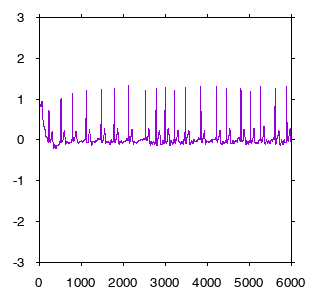

The file beside this chart, header and first rows:
'0:00.000', 0.519
'0:00.003', 0.619
'0:00.007', 0.723
'0:00.010', 0.827
'0:00.013', 0.914
'0:00.017', 0.956
'0:00.020', 0.955
'0:00.023', 0.934
'0:00.027', 0.920
'0:00.030', 0.900
'0:00.033', 0.889
'0:00.037', 0.883
'0:00.040', 0.877
'0:00.043', 0.873
'0:00.047', 0.870
'0:00.050', 0.866
'0:00.053', 0.863
'0:00.057', 0.860
'0:00.060', 0.858
'0:00.063', 0.856
'0:00.067', 0.854
'0:00.070', 0.852
'0:00.073', 0.851
'0:00.077', 0.849
'0:00.080', 0.847
'0:00.083', 0.845
'0:00.087', 0.842
'0:00.090', 0.840
'0:00.093', 0.837
'0:00.097', 0.834
'0:00.100', 0.832
'0:00.103', 0.830
'0:00.107', 0.829
'0:00.110', 0.829
'0:00.113', 0.829
'0:00.117', 0.830
'0:00.120', 0.831
'0:00.123', 0.833
'0:00.127', 0.835
'0:00.130', 0.837
'0:00.133', 0.839
'0:00.137', 0.842
'0:00.140', 0.845
'0:00.143', 0.849
'0:00.147', 0.853
'0:00.150', 0.859
'0:00.153', 0.872
'0:00.157', 0.885
'0:00.160', 0.896
'0:00.163', 0.906
'0:00.167', 0.916
'0:00.170', 0.926
'0:00.173', 0.935
'0:00.177', 0.939
'0:00.180', 0.942
'0:00.183', 0.944
'0:00.187', 0.946
'0:00.190', 0.948
'0:00.193', 0.949
'0:00.197', 0.951
'0:00.200', 0.951
... 5,939 more rows
